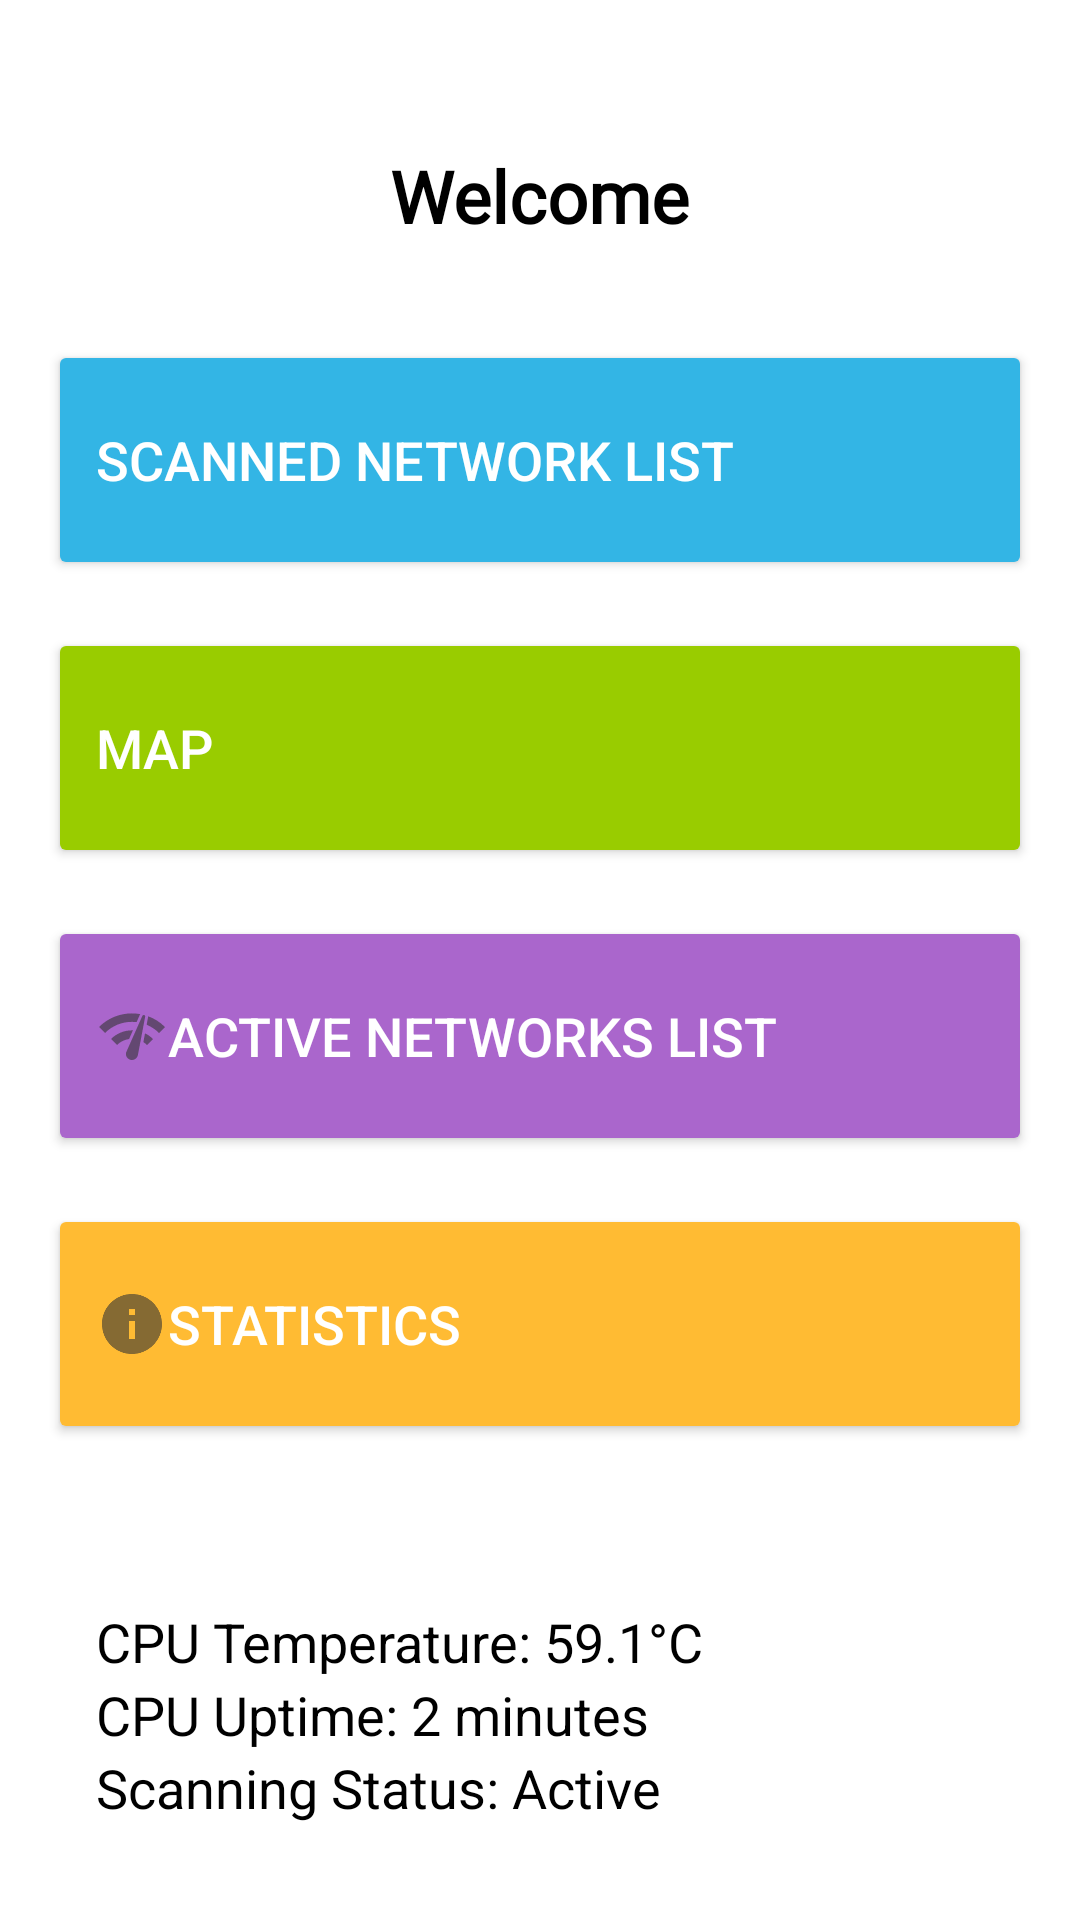

Produce the Android XML layout that renders to this screen, including the resource entries it uses.
<!-- AndroidManifest.xml: application theme Theme.NSGSApp -->
<!-- res/layout/activity_main.xml -->
<?xml version="1.0" encoding="utf-8"?>
<RelativeLayout xmlns:android="http://schemas.android.com/apk/res/android"
    xmlns:tools="http://schemas.android.com/tools"
    android:layout_width="match_parent"
    android:layout_height="match_parent"
    tools:context=".MainActivity"
    android:padding="16dp"
    android:id="@+id/main">

    <TextView
        android:id="@+id/hi_text"
        android:layout_width="wrap_content"
        android:layout_height="wrap_content"
        android:layout_alignParentTop="true"
        android:layout_centerHorizontal="true"
        android:layout_marginTop="33dp"
        android:text="@string/hi"
        android:textSize="24sp"
        android:fontFamily="@font/roboto_regular"
        android:textStyle="bold"/>

    <LinearLayout
        android:layout_width="match_parent"
        android:layout_height="wrap_content"
        android:orientation="vertical"
        android:layout_below="@id/hi_text"
        android:layout_marginTop="32dp">

        <Button
            android:id="@+id/wifi_button"
            android:layout_width="match_parent"
            android:layout_height="80dp"
            android:layout_marginBottom="16dp"
            android:backgroundTint="@android:color/holo_blue_light"
            android:text="@string/wifi"
            android:textSize="18sp"
            android:textColor="@android:color/white"
            android:drawableLeft="@drawable/ic_wifi"
            android:gravity="center_vertical"
            android:paddingLeft="16dp"
            android:lines="2"/>

        <Button
            android:id="@+id/location_button"
            android:layout_width="match_parent"
            android:layout_height="80dp"
            android:layout_marginBottom="16dp"
            android:backgroundTint="@android:color/holo_green_light"
            android:text="@string/location"
            android:textSize="18sp"
            android:textColor="@android:color/white"
            android:drawableLeft="@drawable/ic_location"
            android:gravity="center_vertical"
            android:paddingLeft="16dp"
            android:lines="2"/>

        <Button
            android:id="@+id/active_button"
            android:layout_width="match_parent"
            android:layout_height="80dp"
            android:layout_marginBottom="16dp"
            android:backgroundTint="@android:color/holo_purple"
            android:text="@string/activeActivity"
            android:textSize="18sp"
            android:textColor="@android:color/white"
            android:drawableLeft="@drawable/ic_active"
            android:gravity="center_vertical"
            android:paddingLeft="16dp"
            android:lines="2"/>

        <Button
            android:id="@+id/stats_button"
            android:layout_width="match_parent"
            android:layout_height="80dp"
            android:layout_marginBottom="16dp"
            android:backgroundTint="@android:color/holo_orange_light"
            android:text="@string/Statistics"
            android:textSize="18sp"
            android:textColor="@android:color/white"
            android:drawableLeft="@drawable/ic_info"
            android:gravity="center_vertical"
            android:paddingLeft="16dp"
            android:lines="2"/>
    </LinearLayout>

    <LinearLayout
        android:layout_width="wrap_content"
        android:layout_height="wrap_content"
        android:orientation="vertical"
        android:layout_alignParentBottom="true"
        android:layout_alignParentStart="true"
        android:layout_marginBottom="16dp"
        android:layout_marginStart="16dp">

        <TextView
            android:id="@+id/cpuTempTextView"
            android:layout_width="wrap_content"
            android:layout_height="wrap_content"
            android:text="CPU Temperature: 59.1°C"
            android:textSize="18sp" />

        <TextView
            android:id="@+id/cpuTimeTextView"
            android:layout_width="wrap_content"
            android:layout_height="wrap_content"
            android:text="CPU Uptime: 2 minutes"
            android:textSize="18sp" />

        <TextView
            android:id="@+id/scanningStatusTextView"
            android:layout_width="wrap_content"
            android:layout_height="wrap_content"
            android:text="Scanning Status: Active"
            android:textSize="18sp" />

    </LinearLayout>
</RelativeLayout>
<!-- resources referenced by this layout -->
<resources>
  <!-- drawable ic_active (drawable-anydpi) -->
  <vector xmlns:android="http://schemas.android.com/apk/res/android"
      android:width="24dp"
      android:height="24dp"
      android:viewportWidth="24"
      android:viewportHeight="24"
      android:tint="#333333"
      android:alpha="0.6">
    <path
        android:fillColor="@android:color/white"
        android:pathData="M15.9,5c-0.17,0 -0.32,0.09 -0.41,0.23l-0.07,0.15 -5.18,11.65c-0.16,0.29 -0.26,0.61 -0.26,0.96 0,1.11 0.9,2.01 2.01,2.01 0.96,0 1.77,-0.68 1.96,-1.59l0.01,-0.03L16.4,5.5c0,-0.28 -0.22,-0.5 -0.5,-0.5zM1,9l2,2c2.88,-2.88 6.79,-4.08 10.53,-3.62l1.19,-2.68C9.89,3.84 4.74,5.27 1,9zM21,11l2,-2c-1.64,-1.64 -3.55,-2.82 -5.59,-3.57l-0.53,2.82c1.5,0.62 2.9,1.53 4.12,2.75zM17,15l2,-2c-0.8,-0.8 -1.7,-1.42 -2.66,-1.89l-0.55,2.92c0.42,0.27 0.83,0.59 1.21,0.97zM5,13l2,2c1.13,-1.13 2.56,-1.79 4.03,-2l1.28,-2.88c-2.63,-0.08 -5.3,0.87 -7.31,2.88z"/>
  </vector>
  <!-- drawable ic_info: png bitmap (drawable-hdpi, 558 bytes) -->
  <string name="Statistics">"Statistics"</string>
  <string name="activeActivity">Active Networks List</string>
  <string name="hi">Welcome</string>
  <string name="location">Map</string>
  <string name="wifi">Scanned Network List</string>
  <style name="Theme.NSGSApp" parent="Theme.MaterialComponents.DayNight.DarkActionBar">
          <item name="colorAccent">@color/colorAccent</item>
          <item name="android:textColor">@color/textColorLight</item>
      </style>
  <color name="colorAccent">#03DAC5</color>
  <color name="textColorLight">#000000</color>
</resources>
